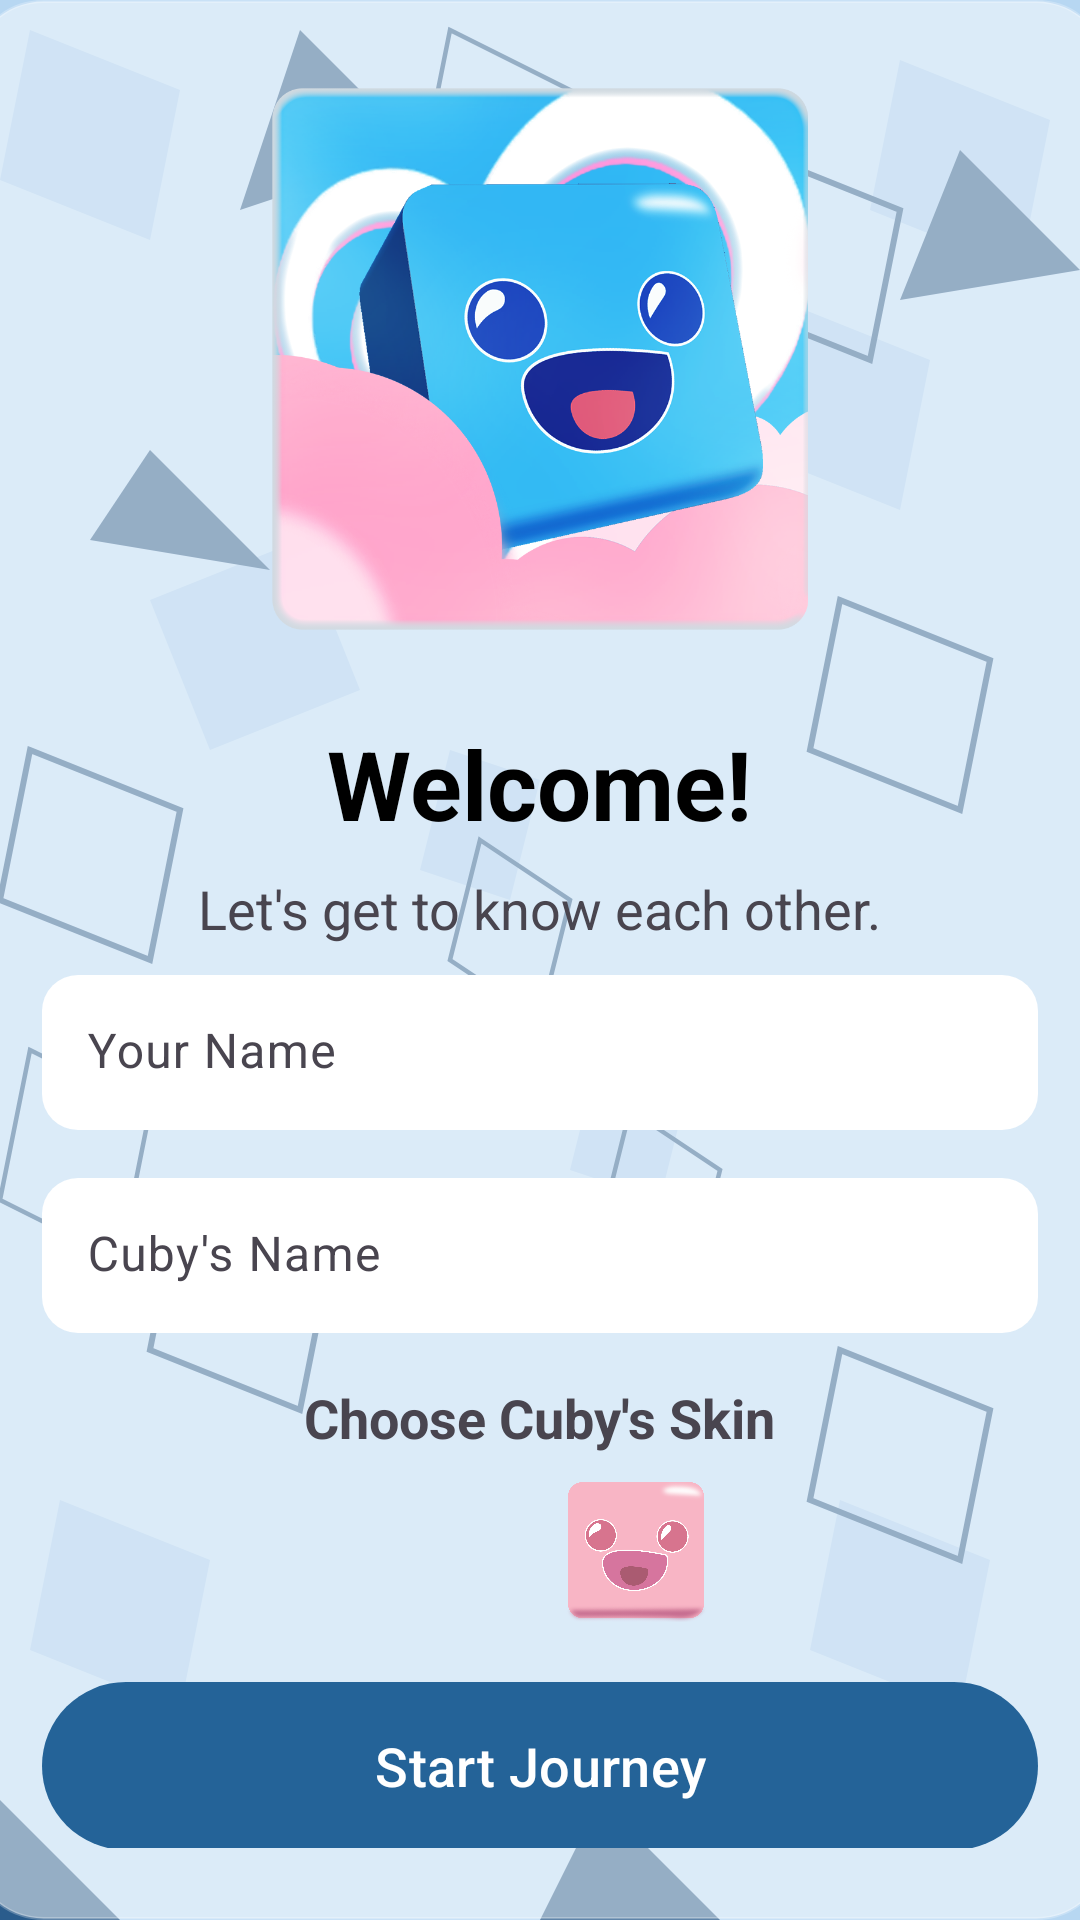

Produce the Android XML layout that renders to this screen, including the resource entries it uses.
<!-- AndroidManifest.xml: activity theme Theme.Cuby -->
<!-- res/layout/activity_onboarding.xml -->
<FrameLayout xmlns:android="http://schemas.android.com/apk/res/android"
    xmlns:app="http://schemas.android.com/apk/res-auto"
    android:layout_width="match_parent"
    android:layout_height="match_parent">

    
    <ImageView
        android:layout_width="match_parent"
        android:layout_height="match_parent"
        android:src="@drawable/login_bg"
        android:scaleType="centerCrop" /> 

    
    <LinearLayout
        android:layout_width="380dp"
        android:layout_height="wrap_content"
        android:layout_gravity="center"
        android:background="@drawable/loginbg_glass"
        android:elevation="2dp"
        android:gravity="center"
        android:orientation="vertical"
        android:padding="24dp">

        
        <ImageView
            android:id="@+id/ivCuby"
            android:layout_width="200dp"
            android:layout_height="200dp"
            android:layout_marginBottom="20dp"
            android:elevation="3dp"
            android:src="@drawable/app_logo" />

        
        <TextView
            android:layout_width="wrap_content"
            android:layout_height="wrap_content"
            android:layout_marginBottom="@dimen/margin_small"
            android:text="Welcome!"
            android:textColor="@color/black"
            android:textSize="@dimen/text_display"
            android:textStyle="bold" />

        <TextView
            android:layout_width="wrap_content"
            android:layout_height="wrap_content"
            android:layout_marginBottom="10dp"
            android:text="Let's get to know each other."
            android:textSize="@dimen/text_subheading" />

        
        <com.google.android.material.textfield.TextInputLayout
            android:layout_width="match_parent"
            android:layout_height="wrap_content"
            android:layout_marginBottom="@dimen/margin_standard"
            android:hint="Your Name"
            app:boxBackgroundColor="@android:color/white"
            app:boxBackgroundMode="filled"
            app:boxCornerRadiusBottomEnd="12dp"
            app:boxCornerRadiusBottomStart="12dp"
            app:boxCornerRadiusTopEnd="12dp"
            app:boxCornerRadiusTopStart="12dp"
            app:boxStrokeWidth="0dp"
            android:textColor="@android:color/black"
            app:boxStrokeWidthFocused="0dp"
            app:rippleColor="#000000"
            app:hintTextColor="@color/black">

            <com.google.android.material.textfield.TextInputEditText
                android:id="@+id/etUsername"
                android:layout_width="match_parent"
                android:layout_height="wrap_content"
                android:inputType="textPersonName"
                android:padding="15dp"
                app:rippleColor="#000000"
                app:hintTextColor="@color/black"/>
        </com.google.android.material.textfield.TextInputLayout>

        <com.google.android.material.textfield.TextInputLayout
            android:layout_width="match_parent"
            android:layout_height="wrap_content"
            android:layout_marginBottom="@dimen/margin_standard"
            android:hint="Cuby's Name"
            app:boxBackgroundColor="@android:color/white"
            app:boxBackgroundMode="filled"
            app:boxCornerRadiusBottomEnd="12dp"
            app:boxCornerRadiusBottomStart="12dp"
            app:boxCornerRadiusTopEnd="12dp"
            app:boxCornerRadiusTopStart="12dp"
            app:boxStrokeWidth="0dp"
            android:textColor="@android:color/black"
            app:boxStrokeWidthFocused="0dp"
            app:rippleColor="#000000"
            app:hintTextColor="@color/black">

            <com.google.android.material.textfield.TextInputEditText
                android:id="@+id/etCubyName"
                android:layout_width="match_parent"
                android:layout_height="wrap_content"
                android:inputType="textPersonName"
                android:padding="15dp"
                app:rippleColor="#000000"
                app:hintTextColor="@color/black"/>
        </com.google.android.material.textfield.TextInputLayout>

        
        <TextView
            android:layout_width="wrap_content"
            android:layout_height="wrap_content"
            android:layout_marginBottom="@dimen/margin_small"
            android:text="Choose Cuby's Skin"
            android:textSize="18dp"
            android:textStyle="bold" />

        <RadioGroup
            android:id="@+id/rgSkin"
            android:layout_width="match_parent"
            android:layout_height="wrap_content"
            android:layout_marginBottom="16dp"
            android:gravity="center_horizontal"
            android:orientation="horizontal">

            <RadioButton
                android:id="@+id/rbSkinBlue"
                android:layout_width="48dp"
                android:layout_height="48dp"
                android:layout_marginEnd="16dp"
                android:background="@drawable/selector_skin_blue"
                android:button="@null" />

            <RadioButton
                android:id="@+id/rbSkinPink"
                android:layout_width="48dp"
                android:layout_height="48dp"
                android:background="@drawable/selector_skin_pink"
                android:button="@null" />
        </RadioGroup>

        
        <com.google.android.material.button.MaterialButton
            android:id="@+id/btnStart"
            android:layout_width="match_parent"
            android:layout_height="64dp"
            android:text="Start Journey"
            android:textColor="@android:color/white"
            android:textSize="@dimen/text_subheading"
            app:backgroundTint="@color/btn_blue" />

    </LinearLayout>

</FrameLayout>
<!-- resources referenced by this layout -->
<resources>
  <color name="black">#FF000000</color>
  <color name="btn_blue">#246398</color>
  <dimen name="margin_small">8dp</dimen>
  <dimen name="margin_standard">16dp</dimen>
  <dimen name="text_display">32sp</dimen>
  <dimen name="text_subheading">18sp</dimen>
  <!-- drawable app_logo: png bitmap (drawable, 304948 bytes) -->
  <!-- drawable login_bg: vector/xml drawable (drawable, 3221 chars, omitted) -->
  <!-- drawable loginbg_glass (drawable) -->
  <?xml version="1.0" encoding="utf-8"?>
  <shape xmlns:android="http://schemas.android.com/apk/res/android"
      android:shape="rectangle">
  
      
      <solid android:color="#80FFFFFF"/> 
  
      
      <corners android:radius="24dp"/>
  
      
      <stroke
          android:width="1dp"
          android:color="#40FFFFFF"/> 
  </shape>
  <!-- drawable selector_skin_blue (drawable) -->
  <?xml version="1.0" encoding="utf-8"?>
  <selector xmlns:android="http://schemas.android.com/apk/res/android">
  
      
      <item android:state_checked="true">
          <layer-list>
              <item>
                  <shape android:shape="rectangle">
                      <solid android:color="#22000000"/>
                      <corners android:radius="12dp"/>
                  </shape>
              </item>
              <item android:drawable="@drawable/cuby_base_blue_happy"/>
          </layer-list>
      </item>
  
      
      <item>
          <layer-list>
              <item android:drawable="@drawable/cuby_base_blue_happy"/>
          </layer-list>
      </item>
  
  </selector>
  <!-- drawable selector_skin_pink (drawable) -->
  <?xml version="1.0" encoding="utf-8"?>
  <selector xmlns:android="http://schemas.android.com/apk/res/android">
  
      
      <item android:state_checked="true">
          <layer-list>
              <item>
                  <shape android:shape="rectangle">
                      <solid android:color="#22000000"/>
                      <corners android:radius="12dp"/>
                  </shape>
              </item>
              <item android:drawable="@drawable/cuby_base_pink_happy"/>
          </layer-list>
      </item>
  
      
      <item>
          <layer-list>
              <item android:drawable="@drawable/cuby_base_pink_happy"/>
          </layer-list>
      </item>
  
  </selector>
  <style name="Theme.Cuby" parent="Base.Theme.Cuby" />
  <!-- drawable cuby_base_pink_happy: png bitmap (drawable, 101822 bytes) -->
  <style name="Base.Theme.Cuby" parent="Theme.Material3.DayNight.NoActionBar">
  
          <item name="android:forceDarkAllowed">false</item>
          
          <item name="colorPrimary">@color/primary</item>
          <item name="colorPrimaryDark">@color/primary_dark</item>
          <item name="colorOnPrimary">@color/text_on_primary</item>
  
          
          <item name="colorSecondary">@color/secondary</item>
          <item name="colorOnSecondary">@color/white</item>
  
          
          <item name="android:colorBackground">@color/bg_gradient_start</item>
          <item name="colorSurface">@color/surface</item>
          <item name="colorSurfaceVariant">@color/surface_variant</item>
  
          
          <item name="android:statusBarColor">@color/primary</item>
          <item name="android:navigationBarColor">@color/surface</item>
  
          
  
  
          
          <item name="colorControlHighlight">@color/ripple</item>
      </style>
  <color name="primary">#ECF5FB</color>
  <color name="primary_dark">#6B9ED6</color>
  <color name="text_on_primary">#FFFFFFFF</color>
  <color name="secondary">#8FB8E8</color>
  <color name="white">#FFFFFFFF</color>
  <color name="bg_gradient_start">#FFE8E6FF</color>
  <color name="surface">#FFFFFFFF</color>
  <color name="surface_variant">#FFF5F3FF</color>
  <color name="ripple">#33e5f6fb</color>
</resources>
